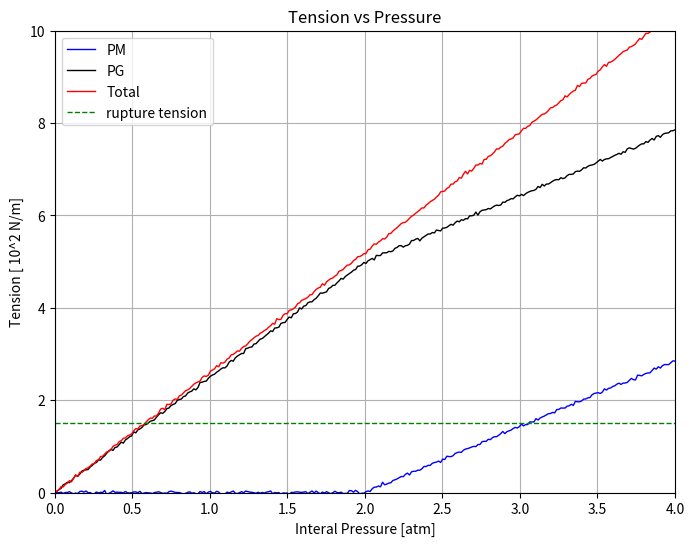

Source code (Python):
import numpy as np
import matplotlib.pyplot as plt
import math

# User variables:
pm_angle_deg = 55 # PM curve's takeoff angle in degrees
noise_amplitude = 0.02 # Adjust this value for more or less "wobble"

pm_slope = math.tan(math.radians(pm_angle_deg))  # Slope from the specified angle

# Define the breakpoint for "take off"
x_break = 2.0

# Define the x-axis range (0 to 4 atm)
x_max = 4
x_values = np.linspace(0, x_max, 300)

# ---------------------
# PM Curve Definition:
# ---------------------
# For x <= x_break, y = 0; for x > x_break, y = pm_slope*(x - x_break)
pm_y_values = np.where(x_values <= x_break, 0, pm_slope * (x_values - x_break))
pm_y_values_noisy = pm_y_values + np.random.normal(0, noise_amplitude, pm_y_values.shape)

# ---------------------
# PG Curve Definition:
# ---------------------
# For x <= x_break, PG is linear from (0,0) to (x_break, pg_break_value)
pg_break_value = (5/2) * x_break  # For x_break=2.5, pg_break_value = 6.25
# For x > x_break, PG = pg_break_value + pm_slope*(x - x_break)
pg_y_values = np.where(x_values <= x_break, (5/2) * x_values, pg_break_value + pm_slope * (x_values - x_break))
pg_y_values_noisy = pg_y_values + np.random.normal(0, noise_amplitude, pg_y_values.shape)

# ---------------------
# Total Curve Definition:
# ---------------------
# For x <= x_break, Total is linear from (0,0) to (x_break, pg_break_value + 0.2)
total_break_value = pg_break_value + 0.2  # That is 6.25 + 0.2 = 6.45
# Slope for Total for x <= x_break:
total_slope = total_break_value / x_break  
# For x > x_break, Total = total_break_value + total_slope*(x - x_break)
total_y_values = np.where(x_values <= x_break, total_slope * x_values, total_break_value + total_slope * (x_values - x_break))
total_y_values_noisy = total_y_values + np.random.normal(0, noise_amplitude, total_y_values.shape)

# ---------------------
# Plotting:
# ---------------------
plt.figure(figsize=(8,6))
plt.plot(x_values, pm_y_values_noisy, label="PM", color="blue", linewidth=1)
plt.plot(x_values, pg_y_values_noisy, label="PG", color="black", linewidth=1)
plt.plot(x_values, total_y_values_noisy, label="Total", color="red", linewidth=1)

# Add a horizontal line at y = 1.5 labeled as "rupture tension"
plt.axhline(y=1.5, color="green", linestyle="--", linewidth=1, label="rupture tension")

# Updated axis labels and title:
plt.xlabel("Interal Pressure [atm]")
plt.ylabel("Tension [ 10^2 N/m]")
plt.title("Tension vs Pressure")
plt.xlim(0, x_max)
plt.ylim(0, 10)
plt.legend()
plt.grid(True)
plt.show()
